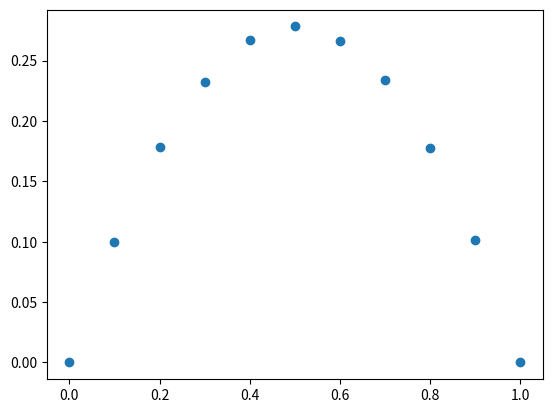

Write Python code to recreate this figure.
import random
import math
import numpy as np
import matplotlib.pyplot as plt

#no. of sites
n = 10

#no. of particles
#m = 9
m = np.zeros(n+1,dtype=int)
for i in range(n+1):
    m[i] = i

#flux
j = np.zeros(n+1,dtype=int)


# for diff values of m
for g in range(n+1):

    noofsitesOccupied = 0
    site = np.zeros(n,dtype=int)
    sitesOccupied = np.zeros(m[g],dtype=int)

    #density = m/n

    #probability of occupying next site
    q = 1

    #generating config
    while noofsitesOccupied != m[g] :
        i = random.randint(0,n-1)
        if site[i] != 1 :
            site[i]=1
            sitesOccupied[noofsitesOccupied] = i
            noofsitesOccupied+=1


    # print(site)
    # print(noofsitesOccupied)
    # print(sitesOccupied)
# d here is the number of cycles
    for d in range(10000):
        #movement in one time period
        for b in range(m[g]):
            i = random.randint(0,m[g]-1)
            if sitesOccupied[i] != n-1 and site[sitesOccupied[i] +1] != 1 :
                t = random.uniform(0,1)
                if t<q :
                    site[sitesOccupied[i]]=0
                    site[sitesOccupied[i]+1]= 1
                    #sitesOccupied[i] = sitesOccupied[i] +1

            if sitesOccupied[i] == n-1 and site[0] == 0:
                w = random.uniform(0,1)
                if w<q :
                    site[0] = 1
                    site[n-1] = 0
                    j[g]+=1
                    #print(2)
                    #sitesOccupied[i] = 0
            #updating sitesOccupied array
            r=0
            for z in range(n):
                if site[z] == 1 :
                    sitesOccupied[r] = z
                    r+=1

#plot of j vs density
plt.scatter(m/n,j/10000,marker='o')
plt.show()
# print(site)
# print(noofsitesOccupied)
# print(sitesOccupied)
print(j)




